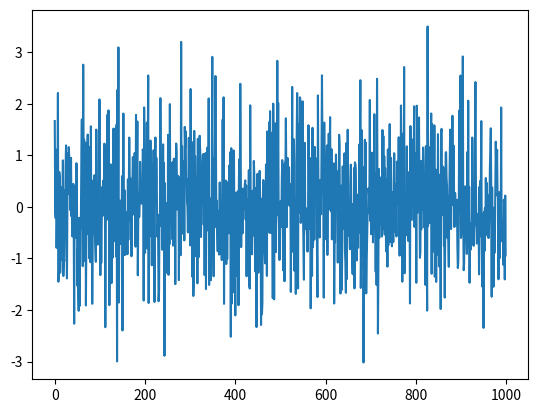

Recreate this plot in Python.
import numpy as np
import matplotlib.pyplot as plt

#parameters for a number distribution
mean = 0
std = 1 
num = 1000
#create distribution
w = np.random.normal(
  mean,std,size=num
)
#plot it
plt.plot(w)
plt.show()
